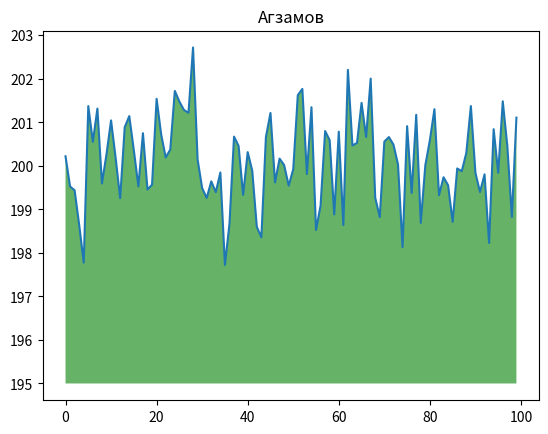

Python code for this plot:
import numpy as np
from matplotlib import pyplot as plt
ys = 200 + np.random.randn(100)
x = [x for x in range(len(ys))]
plt.plot(x, ys, '-')
plt.fill_between(x, ys, 195, where=(ys > 195), facecolor='g', alpha=0.6)
plt.title("Агзамов")
plt.show()
